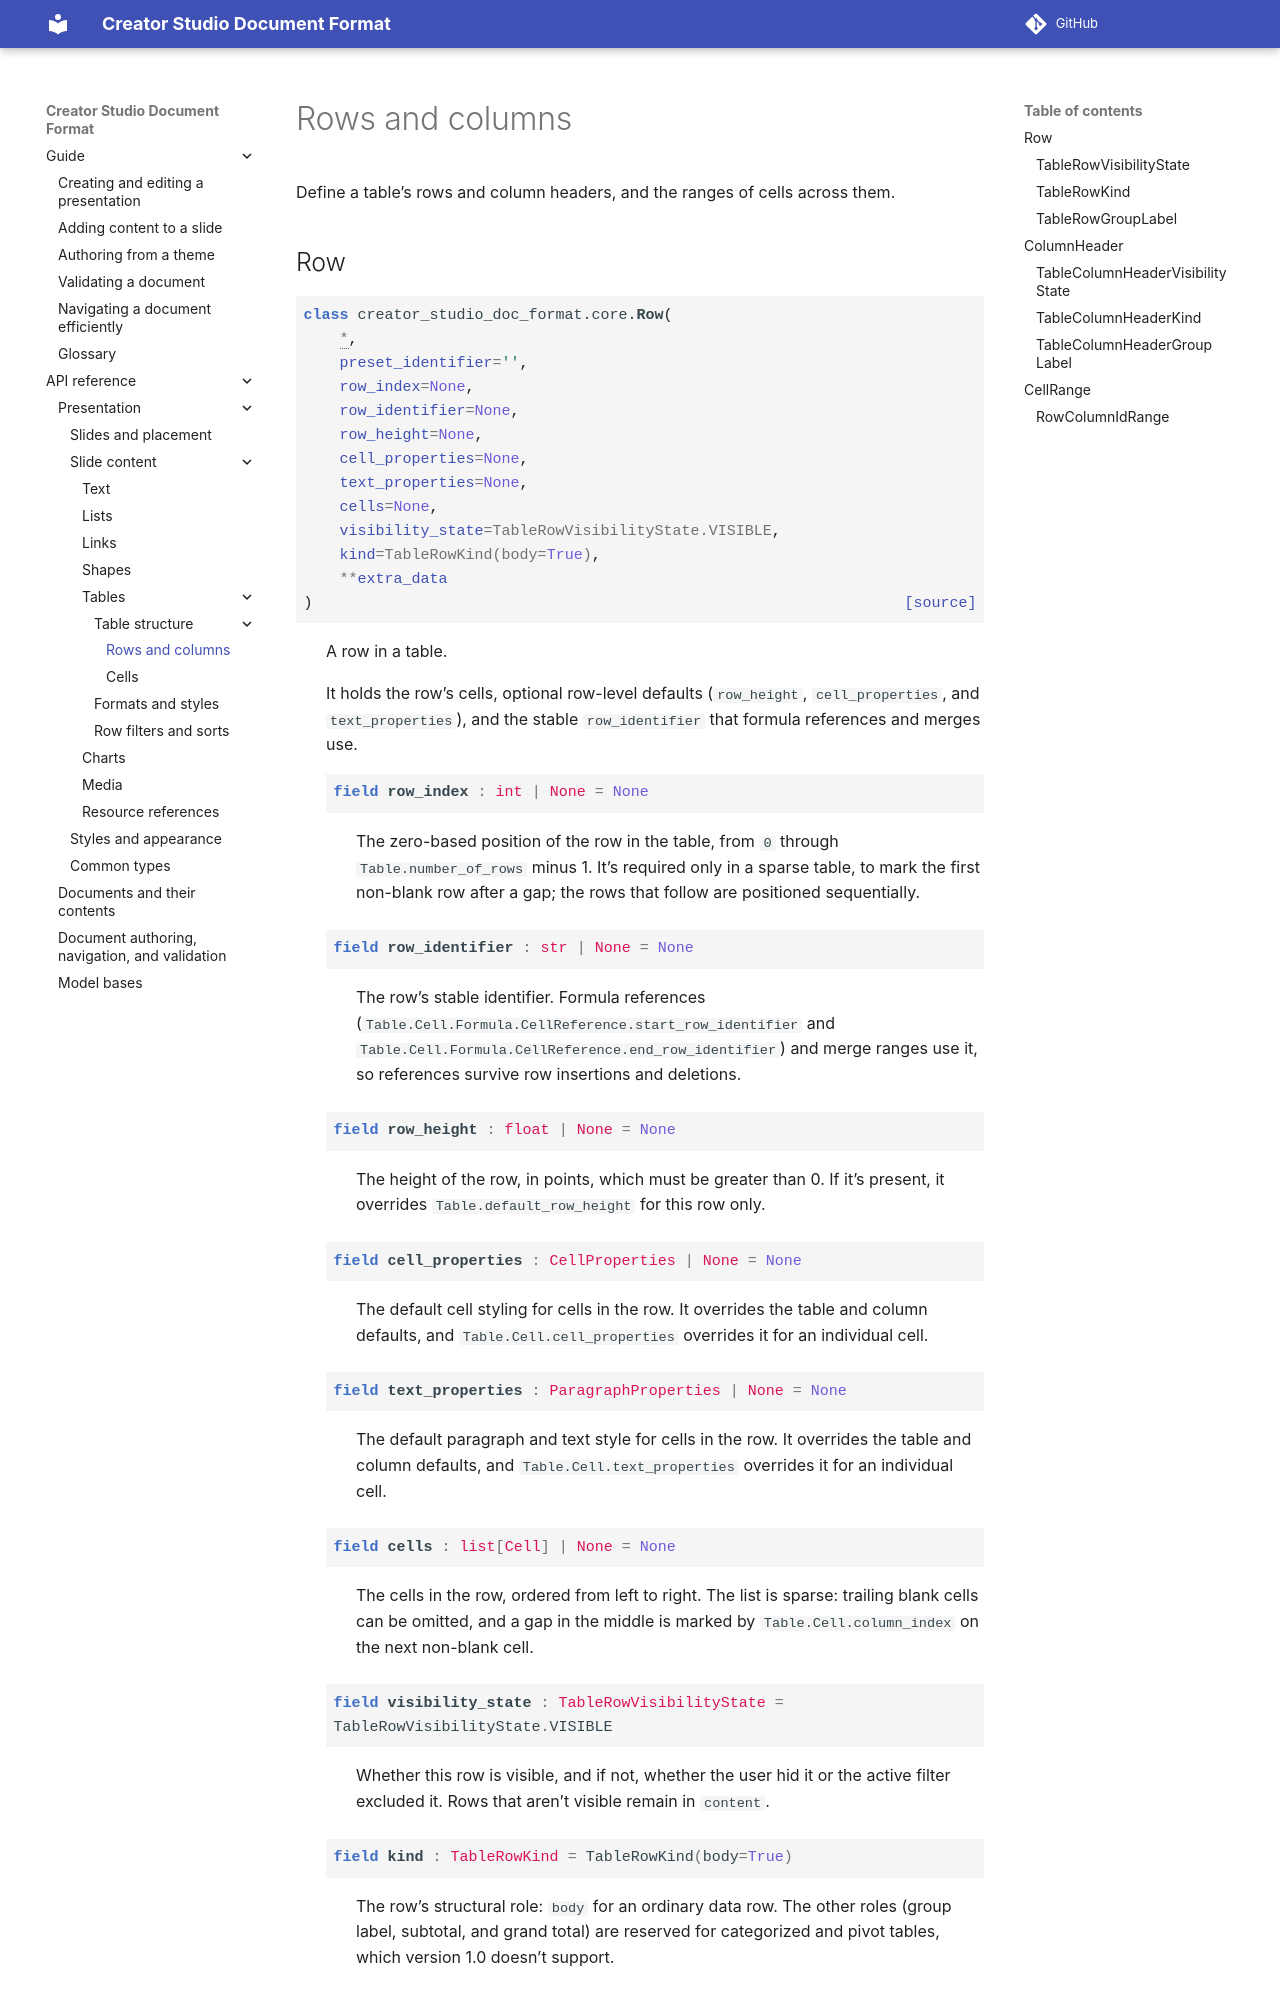

repository: apple/creator-studio-doc-format · page: 0.1/api/presentation/tables/rows_and_columns.html · generator: sphinx

..
    Copyright © 2026 Apple Inc.

    Licensed under Apache License v2.0. For more information, see LICENSE.
    SPDX-License-Identifier: Apache-2.0

Rows and columns
================

Define a table's rows and column headers, and the ranges of cells across them.
